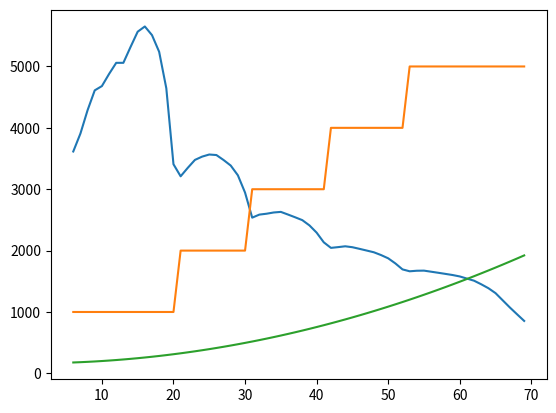

The script that saved this image:
# -*- coding: utf-8 -*-
"""
Created on Mon Oct 14 16:52:24 2019

[redacted]
"""

import numpy as np
#from scipy.interpolate import interpn
import matplotlib.pyplot as plt
 

dyno = np.array([
[1750,9.019276833],
[2000,101.0483693],
[2250,108.700551],
[2500,112.1641771],
[2750,122.6147406],
[3000,129.8723474],
[3250,132.0012694],
[3500,132.554168],
[3750,138.2275087],
[4000,143.0239162],
[4250,143.0325873],
[4500,143.0327722],
[4750,150.207931],
[5000,156.856852],
[5250,158.2287554],
[5500,160.3401915],
[5750,156.1857945],
[6000,151.8116606],
[6250,143.5577314],
[6500,128.3819112],
[6750,100.6101314],
[7000,74.77153063]]
)

#rpm = dyno.T[0]
#torque = dyno.T[1]


r_gears = np.array([2.923,1.850,1.360,1.069,0.865])
#r_gears = np.array([2.923,1.850,1.41,1.15,0.92])
r_final_drive = 3.688  #not sure if correct
r_wheels = 31.5
r_drivetrain = r_gears[:,None] * r_final_drive * r_wheels
force_factor = 9.6  # 1/m

speed = np.arange(6,70)

#rpm = speed * r_gears[:,None] * r_final_drive * r_wheels
rpm = speed * r_drivetrain
#torque = np.interp(rpm, dyno.T[0],  dyno.T[1], float('NaN'),float('NaN'))
torque = np.interp(rpm, dyno.T[0],  dyno.T[1],0,0)

F_engine = torque * r_drivetrain / force_factor
gear_selected = np.argmax(F_engine,0)+1
F_engine_max = np.nanmax(F_engine, 0)

def force_engine(v):
    return np.interp(v,speed,  F_engine_max)

def gear(v):
    return np.rint(np.interp(v,speed,  gear_selected))


if __name__ == '__main__':
    mass_car = 1045
    c_aero = 0.5 * 0.34 * 1.22 * 1.78
    c_roll = 0.016

    
    #%% plot result
    F_drag =  c_aero * speed ** 2 + c_roll * 9.81 * mass_car
    F_car = force_engine(speed)
    gear = gear(speed)
    acc_car = (F_car - F_drag ) / mass_car
    plt.plot(speed, F_car.T)
    plt.plot(speed, gear.T*1000)
    plt.plot(speed, F_drag.T)
    
    
    #rpm = rpm[rpm<7000]




